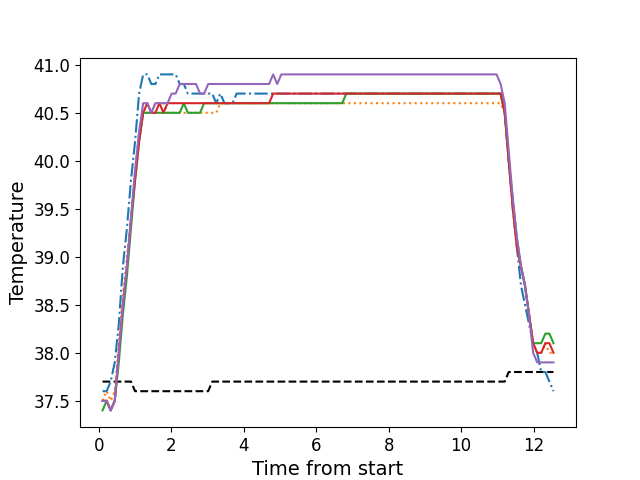

Values plotted in this chart, from the file beside it:
, times, neutral, z1, z2, z3, z4, z5
0, 0.1066, 37.7, 37.6, 37.5, 37.4, 37.5, 37.5
1, 0.2193, 37.7, 37.6, 37.6, 37.5, 37.5, 37.5
2, 0.3309, 37.7, 37.7, 37.5, 37.4, 37.4, 37.4
3, 0.443, 37.7, 37.9, 37.6, 37.5, 37.5, 37.5
4, 0.5552, 37.7, 38.3, 38.1, 37.9, 38.0, 38.0
5, 0.6678, 37.7, 38.9, 38.6, 38.4, 38.5, 38.5
6, 0.7798, 37.7, 39.3, 39.0, 38.8, 38.9, 38.9
7, 0.8914, 37.7, 39.8, 39.4, 39.3, 39.4, 39.4
8, 1.004, 37.6, 40.2, 39.9, 39.8, 39.8, 39.9
9, 1.115, 37.6, 40.7, 40.3, 40.2, 40.2, 40.3
10, 1.228, 37.6, 40.9, 40.5, 40.5, 40.5, 40.6
11, 1.34, 37.6, 40.9, 40.5, 40.5, 40.6, 40.6
12, 1.452, 37.6, 40.8, 40.5, 40.5, 40.5, 40.5
13, 1.565, 37.6, 40.8, 40.6, 40.5, 40.5, 40.6
14, 1.676, 37.6, 40.9, 40.6, 40.5, 40.6, 40.6
15, 1.788, 37.6, 40.9, 40.6, 40.5, 40.5, 40.6
16, 1.9, 37.6, 40.9, 40.5, 40.5, 40.6, 40.6
17, 2.012, 37.6, 40.9, 40.5, 40.5, 40.6, 40.7
18, 2.125, 37.6, 40.9, 40.5, 40.5, 40.6, 40.7
19, 2.236, 37.6, 40.8, 40.5, 40.5, 40.6, 40.8
20, 2.349, 37.6, 40.8, 40.5, 40.6, 40.6, 40.8
21, 2.46, 37.6, 40.7, 40.5, 40.5, 40.6, 40.8
22, 2.573, 37.6, 40.7, 40.5, 40.5, 40.6, 40.8
23, 2.685, 37.6, 40.7, 40.5, 40.5, 40.6, 40.8
24, 2.797, 37.6, 40.7, 40.5, 40.5, 40.6, 40.7
25, 2.909, 37.6, 40.7, 40.5, 40.6, 40.6, 40.7
26, 3.021, 37.6, 40.7, 40.5, 40.6, 40.6, 40.8
27, 3.133, 37.7, 40.7, 40.5, 40.6, 40.6, 40.8
28, 3.245, 37.7, 40.6, 40.5, 40.6, 40.6, 40.8
29, 3.357, 37.7, 40.7, 40.6, 40.6, 40.6, 40.8
30, 3.469, 37.7, 40.6, 40.6, 40.6, 40.6, 40.8
31, 3.582, 37.7, 40.6, 40.6, 40.6, 40.6, 40.8
32, 3.693, 37.7, 40.6, 40.6, 40.6, 40.6, 40.8
33, 3.805, 37.7, 40.7, 40.6, 40.6, 40.6, 40.8
34, 3.917, 37.7, 40.7, 40.6, 40.6, 40.6, 40.8
35, 4.03, 37.7, 40.7, 40.6, 40.6, 40.6, 40.8
36, 4.141, 37.7, 40.7, 40.6, 40.6, 40.6, 40.8
37, 4.254, 37.7, 40.7, 40.6, 40.6, 40.6, 40.8
38, 4.366, 37.7, 40.7, 40.6, 40.6, 40.6, 40.8
39, 4.477, 37.7, 40.7, 40.6, 40.6, 40.6, 40.8
40, 4.59, 37.7, 40.7, 40.6, 40.6, 40.6, 40.8
41, 4.701, 37.7, 40.7, 40.6, 40.6, 40.6, 40.8
42, 4.814, 37.7, 40.7, 40.6, 40.6, 40.7, 40.9
43, 4.926, 37.7, 40.7, 40.6, 40.6, 40.7, 40.8
44, 5.038, 37.7, 40.7, 40.6, 40.6, 40.7, 40.9
45, 5.15, 37.7, 40.7, 40.6, 40.6, 40.7, 40.9
46, 5.261, 37.7, 40.7, 40.6, 40.6, 40.7, 40.9
47, 5.374, 37.7, 40.7, 40.6, 40.6, 40.7, 40.9
48, 5.487, 37.7, 40.7, 40.6, 40.6, 40.7, 40.9
49, 5.598, 37.7, 40.7, 40.6, 40.6, 40.7, 40.9
50, 5.71, 37.7, 40.7, 40.6, 40.6, 40.7, 40.9
51, 5.823, 37.7, 40.7, 40.6, 40.6, 40.7, 40.9
52, 5.934, 37.7, 40.7, 40.6, 40.6, 40.7, 40.9
53, 6.047, 37.7, 40.7, 40.6, 40.6, 40.7, 40.9
54, 6.158, 37.7, 40.7, 40.6, 40.6, 40.7, 40.9
55, 6.271, 37.7, 40.7, 40.6, 40.6, 40.7, 40.9
56, 6.383, 37.7, 40.7, 40.6, 40.6, 40.7, 40.9
57, 6.495, 37.7, 40.7, 40.6, 40.6, 40.7, 40.9
58, 6.606, 37.7, 40.7, 40.6, 40.6, 40.7, 40.9
59, 6.719, 37.7, 40.7, 40.6, 40.6, 40.7, 40.9
... 52 more rows
